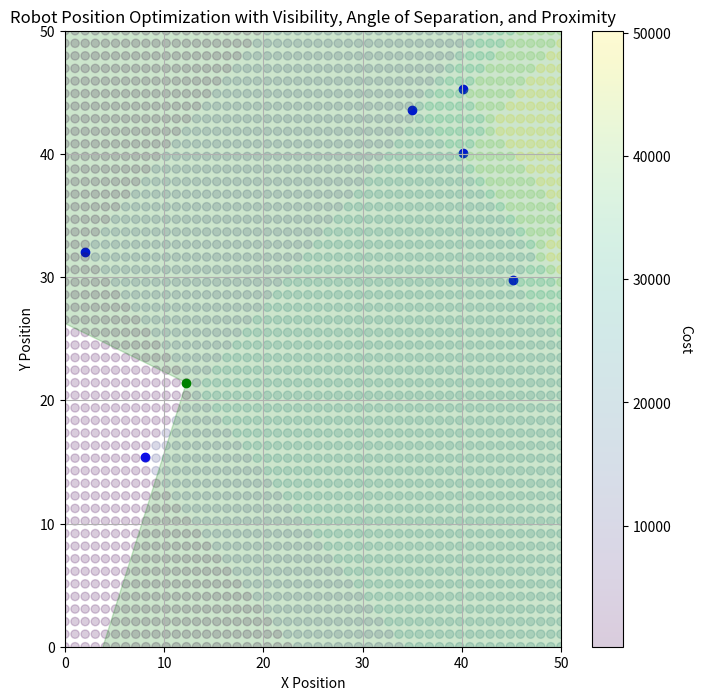

This figure's Python source:
import numpy as np
import matplotlib.pyplot as plt
from matplotlib.patches import Wedge

map_size = 50
num_workers = 6
robot_fov = 270 
robot_fov_rad = np.deg2rad(robot_fov)
robot_view_distance = 300
robot_position = np.array([map_size / 2, map_size / 2])
robot_orientation = 0
worker_positions = np.random.uniform(0, map_size, (num_workers, 2))

def cost_function(candidate_position, worker_positions, robot_position, weights):
    """
    Calculate the total cost for a candidate robot position.

    Parameters:
    - candidate_position: np.array([x, y])
    - worker_positions: np.array([[x1, y1], [x2, y2], ...])
    - robot_position: np.array([x_current, y_current])
    - weights: dict with weights for each component

    Returns:
    - total_cost: float
    """
    w_visibility = weights['visibility']
    w_angle_sep = weights['angle_separation']
    w_proximity = weights['proximity']
    w_movement = weights['movement']

    # Visibility Penalty
    visibility_cost = 0
    for worker_pos in worker_positions:
        vec_to_worker = worker_pos - candidate_position
        distance = np.linalg.norm(vec_to_worker)
        angle_to_worker = np.arctan2(vec_to_worker[1], vec_to_worker[0]) - robot_orientation
        angle_to_worker = np.mod(angle_to_worker + np.pi, 2 * np.pi) - np.pi
        if (np.abs(angle_to_worker) > robot_fov_rad / 2) or (distance > robot_view_distance):
            visibility_cost += 1

    # Angle of Separation Penalty
    vecs_to_workers = worker_positions - candidate_position
    angles_to_workers = np.arctan2(vecs_to_workers[:,1], vecs_to_workers[:,0])
    angles_to_workers = np.mod(angles_to_workers + np.pi, 2 * np.pi) - np.pi
    max_angle = np.max(angles_to_workers)
    min_angle = np.min(angles_to_workers)
    angle_separation = max_angle - min_angle
    if angle_separation > np.pi:
        angle_separation = 2 * np.pi - angle_separation
    angle_sep_cost = angle_separation  

    # Proximity Penalty
    distances_to_workers = np.linalg.norm(worker_positions - candidate_position, axis=1)
    proximity_cost = np.sum(distances_to_workers)

    # Movement Penalty
    movement_cost = np.linalg.norm(candidate_position - robot_position)

    # Total Cost
    total_cost = (
        w_visibility * visibility_cost +
        w_angle_sep * angle_sep_cost +
        w_proximity * proximity_cost +
        w_movement * movement_cost
    )

    return total_cost

grid_size = 50  # Number of points along each axis
grid_range = 25  # Range to sample around the robot
x_candidates = np.linspace(robot_position[0] - grid_range, robot_position[0] + grid_range, grid_size)
y_candidates = np.linspace(robot_position[1] - grid_range, robot_position[1] + grid_range, grid_size)
candidate_positions = np.array(np.meshgrid(x_candidates, y_candidates)).T.reshape(-1, 2)


weights = {
    'visibility': 10000.0,
    'angle_separation': 10.0,
    'proximity': 1.0,
    'movement': 0.00001
}

costs = []
for candidate in candidate_positions:
    cost = cost_function(candidate, worker_positions, robot_position, weights)
    costs.append(cost)
costs = np.array(costs)

min_cost_index = np.argmin(costs)
optimal_position = candidate_positions[min_cost_index]

# Visualize the Results
fig, ax = plt.subplots(figsize=(8, 8))
ax.set_xlim(0, map_size)
ax.set_ylim(0, map_size)
ax.scatter(worker_positions[:, 0], worker_positions[:, 1], c='blue', label='Workers')
scatter = ax.scatter(candidate_positions[:, 0], candidate_positions[:, 1], c=costs, cmap='viridis', alpha=0.2, label='Candidate Positions')
cbar = fig.colorbar(scatter, ax=ax, label='Cost')
cbar.ax.set_ylabel('Cost', rotation=270, labelpad=15)
ax.plot(optimal_position[0], optimal_position[1], 'go', label='Optimal Position')


# Draw the robot's field of view at the optimal position
# For visualization, we'll set the orientation to point towards the average worker position
avg_worker_direction = np.mean(np.arctan2(worker_positions[:,1] - optimal_position[1], worker_positions[:,0] - optimal_position[0]))
fov = Wedge(
    (optimal_position[0], optimal_position[1]),
    robot_view_distance,
    np.rad2deg(avg_worker_direction - robot_fov_rad / 2),
    np.rad2deg(avg_worker_direction + robot_fov_rad / 2),
    color='green',
    alpha=0.2
)
ax.add_patch(fov)
ax.set_xlabel('X Position')
ax.set_ylabel('Y Position')
ax.set_title('Robot Position Optimization with Visibility, Angle of Separation, and Proximity')
ax.grid(True)
plt.show()
